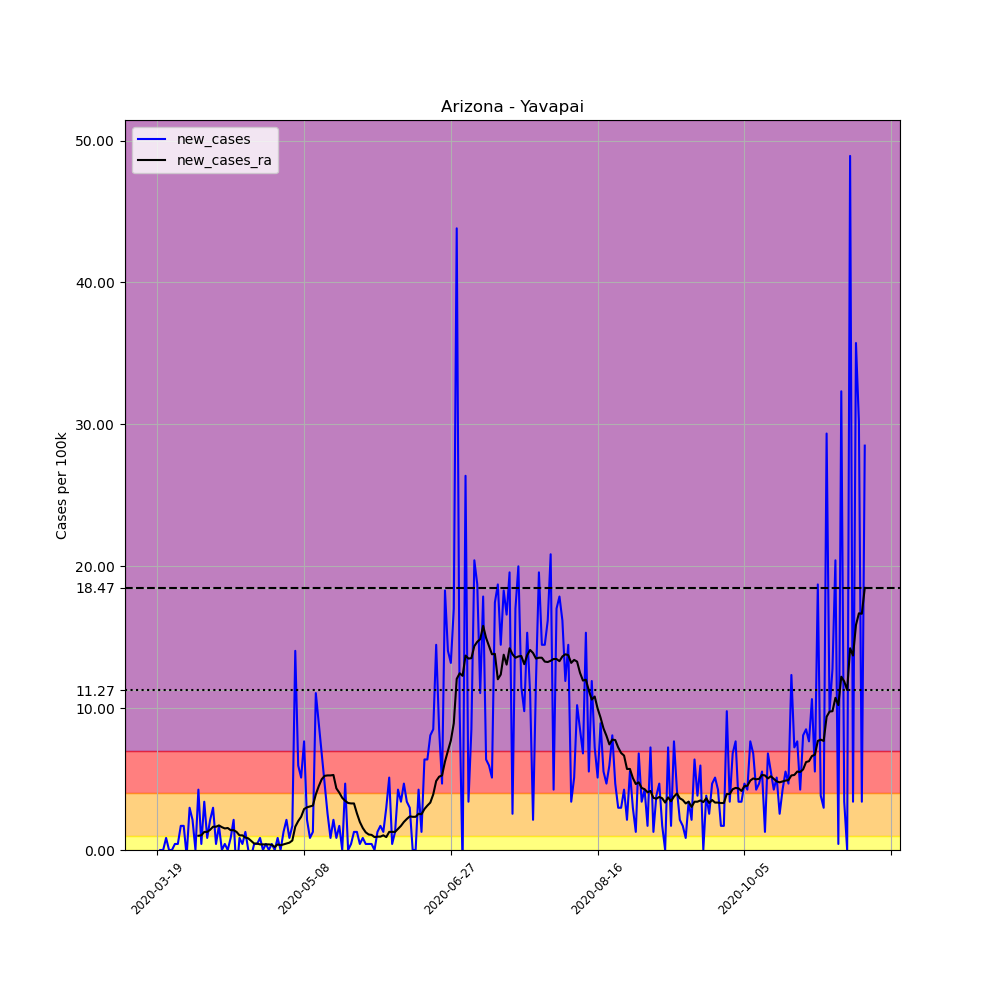

The table this chart was drawn from, first rows:
, date, county, state, fips, cases, deaths, COUNTY, STNAME, CTYNAME, POPESTIMATE2019, per_100k, new_cases, new_cases_ra
157756, 2020-03-19, Yavapai, Arizona, 4025, 1, 0, 25, Arizona, Yavapai, 235099, 0.4254, , 
157757, 2020-03-20, Yavapai, Arizona, 4025, 1, 0, 25, Arizona, Yavapai, 235099, 0.4254, 0.0, 
157758, 2020-03-21, Yavapai, Arizona, 4025, 1, 0, 25, Arizona, Yavapai, 235099, 0.4254, 0.0, 
157759, 2020-03-22, Yavapai, Arizona, 4025, 3, 0, 25, Arizona, Yavapai, 235099, 1.276, 0.8507, 
157760, 2020-03-23, Yavapai, Arizona, 4025, 3, 0, 25, Arizona, Yavapai, 235099, 1.276, 0.0, 
157761, 2020-03-24, Yavapai, Arizona, 4025, 3, 0, 25, Arizona, Yavapai, 235099, 1.276, 0.0, 
157762, 2020-03-25, Yavapai, Arizona, 4025, 4, 0, 25, Arizona, Yavapai, 235099, 1.701, 0.4254, 
157763, 2020-03-26, Yavapai, Arizona, 4025, 5, 0, 25, Arizona, Yavapai, 235099, 2.127, 0.4254, 
157764, 2020-03-27, Yavapai, Arizona, 4025, 9, 0, 25, Arizona, Yavapai, 235099, 3.828, 1.701, 
157765, 2020-03-28, Yavapai, Arizona, 4025, 13, 0, 25, Arizona, Yavapai, 235099, 5.53, 1.701, 
157766, 2020-03-29, Yavapai, Arizona, 4025, 12, 0, 25, Arizona, Yavapai, 235099, 5.104, -0.4254, 
157767, 2020-03-30, Yavapai, Arizona, 4025, 19, 0, 25, Arizona, Yavapai, 235099, 8.082, 2.977, 
157768, 2020-03-31, Yavapai, Arizona, 4025, 24, 0, 25, Arizona, Yavapai, 235099, 10.21, 2.127, 
157769, 2020-04-01, Yavapai, Arizona, 4025, 24, 0, 25, Arizona, Yavapai, 235099, 10.21, 0.0, 
157770, 2020-04-02, Yavapai, Arizona, 4025, 34, 0, 25, Arizona, Yavapai, 235099, 14.46, 4.254, 1.003
157771, 2020-04-03, Yavapai, Arizona, 4025, 35, 0, 25, Arizona, Yavapai, 235099, 14.89, 0.4254, 1.033
157772, 2020-04-04, Yavapai, Arizona, 4025, 43, 0, 25, Arizona, Yavapai, 235099, 18.29, 3.403, 1.276
157773, 2020-04-05, Yavapai, Arizona, 4025, 45, 0, 25, Arizona, Yavapai, 235099, 19.14, 0.8507, 1.276
157774, 2020-04-06, Yavapai, Arizona, 4025, 50, 1, 25, Arizona, Yavapai, 235099, 21.27, 2.127, 1.428
157775, 2020-04-07, Yavapai, Arizona, 4025, 57, 1, 25, Arizona, Yavapai, 235099, 24.25, 2.977, 1.641
157776, 2020-04-08, Yavapai, Arizona, 4025, 58, 1, 25, Arizona, Yavapai, 235099, 24.67, 0.4254, 1.641
157777, 2020-04-09, Yavapai, Arizona, 4025, 62, 1, 25, Arizona, Yavapai, 235099, 26.37, 1.701, 1.732
157778, 2020-04-10, Yavapai, Arizona, 4025, 62, 1, 25, Arizona, Yavapai, 235099, 26.37, 0.0, 1.61
157779, 2020-04-11, Yavapai, Arizona, 4025, 63, 1, 25, Arizona, Yavapai, 235099, 26.8, 0.4254, 1.519
157780, 2020-04-12, Yavapai, Arizona, 4025, 63, 1, 25, Arizona, Yavapai, 235099, 26.8, 0.0, 1.549
157781, 2020-04-13, Yavapai, Arizona, 4025, 65, 1, 25, Arizona, Yavapai, 235099, 27.65, 0.8507, 1.398
157782, 2020-04-14, Yavapai, Arizona, 4025, 70, 1, 25, Arizona, Yavapai, 235099, 29.77, 2.127, 1.398
157783, 2020-04-15, Yavapai, Arizona, 4025, 66, 1, 25, Arizona, Yavapai, 235099, 28.07, -1.701, 1.276
157784, 2020-04-16, Yavapai, Arizona, 4025, 68, 1, 25, Arizona, Yavapai, 235099, 28.92, 0.8507, 1.033
157785, 2020-04-17, Yavapai, Arizona, 4025, 69, 1, 25, Arizona, Yavapai, 235099, 29.35, 0.4254, 1.033
157786, 2020-04-18, Yavapai, Arizona, 4025, 72, 1, 25, Arizona, Yavapai, 235099, 30.63, 1.276, 0.8811
157787, 2020-04-19, Yavapai, Arizona, 4025, 72, 1, 25, Arizona, Yavapai, 235099, 30.63, 0.0, 0.8203
157788, 2020-04-20, Yavapai, Arizona, 4025, 71, 1, 25, Arizona, Yavapai, 235099, 30.2, -0.4254, 0.638
157789, 2020-04-21, Yavapai, Arizona, 4025, 72, 1, 25, Arizona, Yavapai, 235099, 30.63, 0.4254, 0.4557
157790, 2020-04-22, Yavapai, Arizona, 4025, 73, 1, 25, Arizona, Yavapai, 235099, 31.05, 0.4254, 0.4557
157791, 2020-04-23, Yavapai, Arizona, 4025, 75, 1, 25, Arizona, Yavapai, 235099, 31.9, 0.8507, 0.395
157792, 2020-04-24, Yavapai, Arizona, 4025, 75, 1, 25, Arizona, Yavapai, 235099, 31.9, 0.0, 0.395
157793, 2020-04-25, Yavapai, Arizona, 4025, 76, 1, 25, Arizona, Yavapai, 235099, 32.33, 0.4254, 0.395
157794, 2020-04-26, Yavapai, Arizona, 4025, 76, 1, 25, Arizona, Yavapai, 235099, 32.33, 0.0, 0.395
157795, 2020-04-27, Yavapai, Arizona, 4025, 77, 1, 25, Arizona, Yavapai, 235099, 32.75, 0.4254, 0.3646
157796, 2020-04-28, Yavapai, Arizona, 4025, 77, 1, 25, Arizona, Yavapai, 235099, 32.75, 0.0, 0.2127
157797, 2020-04-29, Yavapai, Arizona, 4025, 79, 2, 25, Arizona, Yavapai, 235099, 33.6, 0.8507, 0.395
157798, 2020-04-30, Yavapai, Arizona, 4025, 79, 2, 25, Arizona, Yavapai, 235099, 33.6, 0.0, 0.3342
157799, 2020-05-01, Yavapai, Arizona, 4025, 82, 2, 25, Arizona, Yavapai, 235099, 34.88, 1.276, 0.395
157800, 2020-05-02, Yavapai, Arizona, 4025, 87, 2, 25, Arizona, Yavapai, 235099, 37.01, 2.127, 0.4557
157801, 2020-05-03, Yavapai, Arizona, 4025, 89, 2, 25, Arizona, Yavapai, 235099, 37.86, 0.8507, 0.5165
157802, 2020-05-04, Yavapai, Arizona, 4025, 93, 2, 25, Arizona, Yavapai, 235099, 39.56, 1.701, 0.6684
157803, 2020-05-05, Yavapai, Arizona, 4025, 126, 2, 25, Arizona, Yavapai, 235099, 53.59, 14.04, 1.641
157804, 2020-05-06, Yavapai, Arizona, 4025, 140, 3, 25, Arizona, Yavapai, 235099, 59.55, 5.955, 2.036
157805, 2020-05-07, Yavapai, Arizona, 4025, 152, 3, 25, Arizona, Yavapai, 235099, 64.65, 5.104, 2.339
157806, 2020-05-08, Yavapai, Arizona, 4025, 170, 4, 25, Arizona, Yavapai, 235099, 72.31, 7.656, 2.886
157807, 2020-05-09, Yavapai, Arizona, 4025, 175, 4, 25, Arizona, Yavapai, 235099, 74.44, 2.127, 3.008
157808, 2020-05-10, Yavapai, Arizona, 4025, 177, 4, 25, Arizona, Yavapai, 235099, 75.29, 0.8507, 3.069
157809, 2020-05-11, Yavapai, Arizona, 4025, 180, 4, 25, Arizona, Yavapai, 235099, 76.56, 1.276, 3.129
157810, 2020-05-12, Yavapai, Arizona, 4025, 206, 4, 25, Arizona, Yavapai, 235099, 87.62, 11.06, 3.919
157811, 2020-05-13, Yavapai, Arizona, 4025, 227, 4, 25, Arizona, Yavapai, 235099, 96.56, 8.932, 4.497
157812, 2020-05-14, Yavapai, Arizona, 4025, 243, 4, 25, Arizona, Yavapai, 235099, 103.4, 6.806, 4.983
157813, 2020-05-15, Yavapai, Arizona, 4025, 254, 5, 25, Arizona, Yavapai, 235099, 108, 4.679, 5.226
157814, 2020-05-16, Yavapai, Arizona, 4025, 260, 5, 25, Arizona, Yavapai, 235099, 110.6, 2.552, 5.256
157815, 2020-05-17, Yavapai, Arizona, 4025, 262, 5, 25, Arizona, Yavapai, 235099, 111.4, 0.8507, 5.256
... 182 more rows
